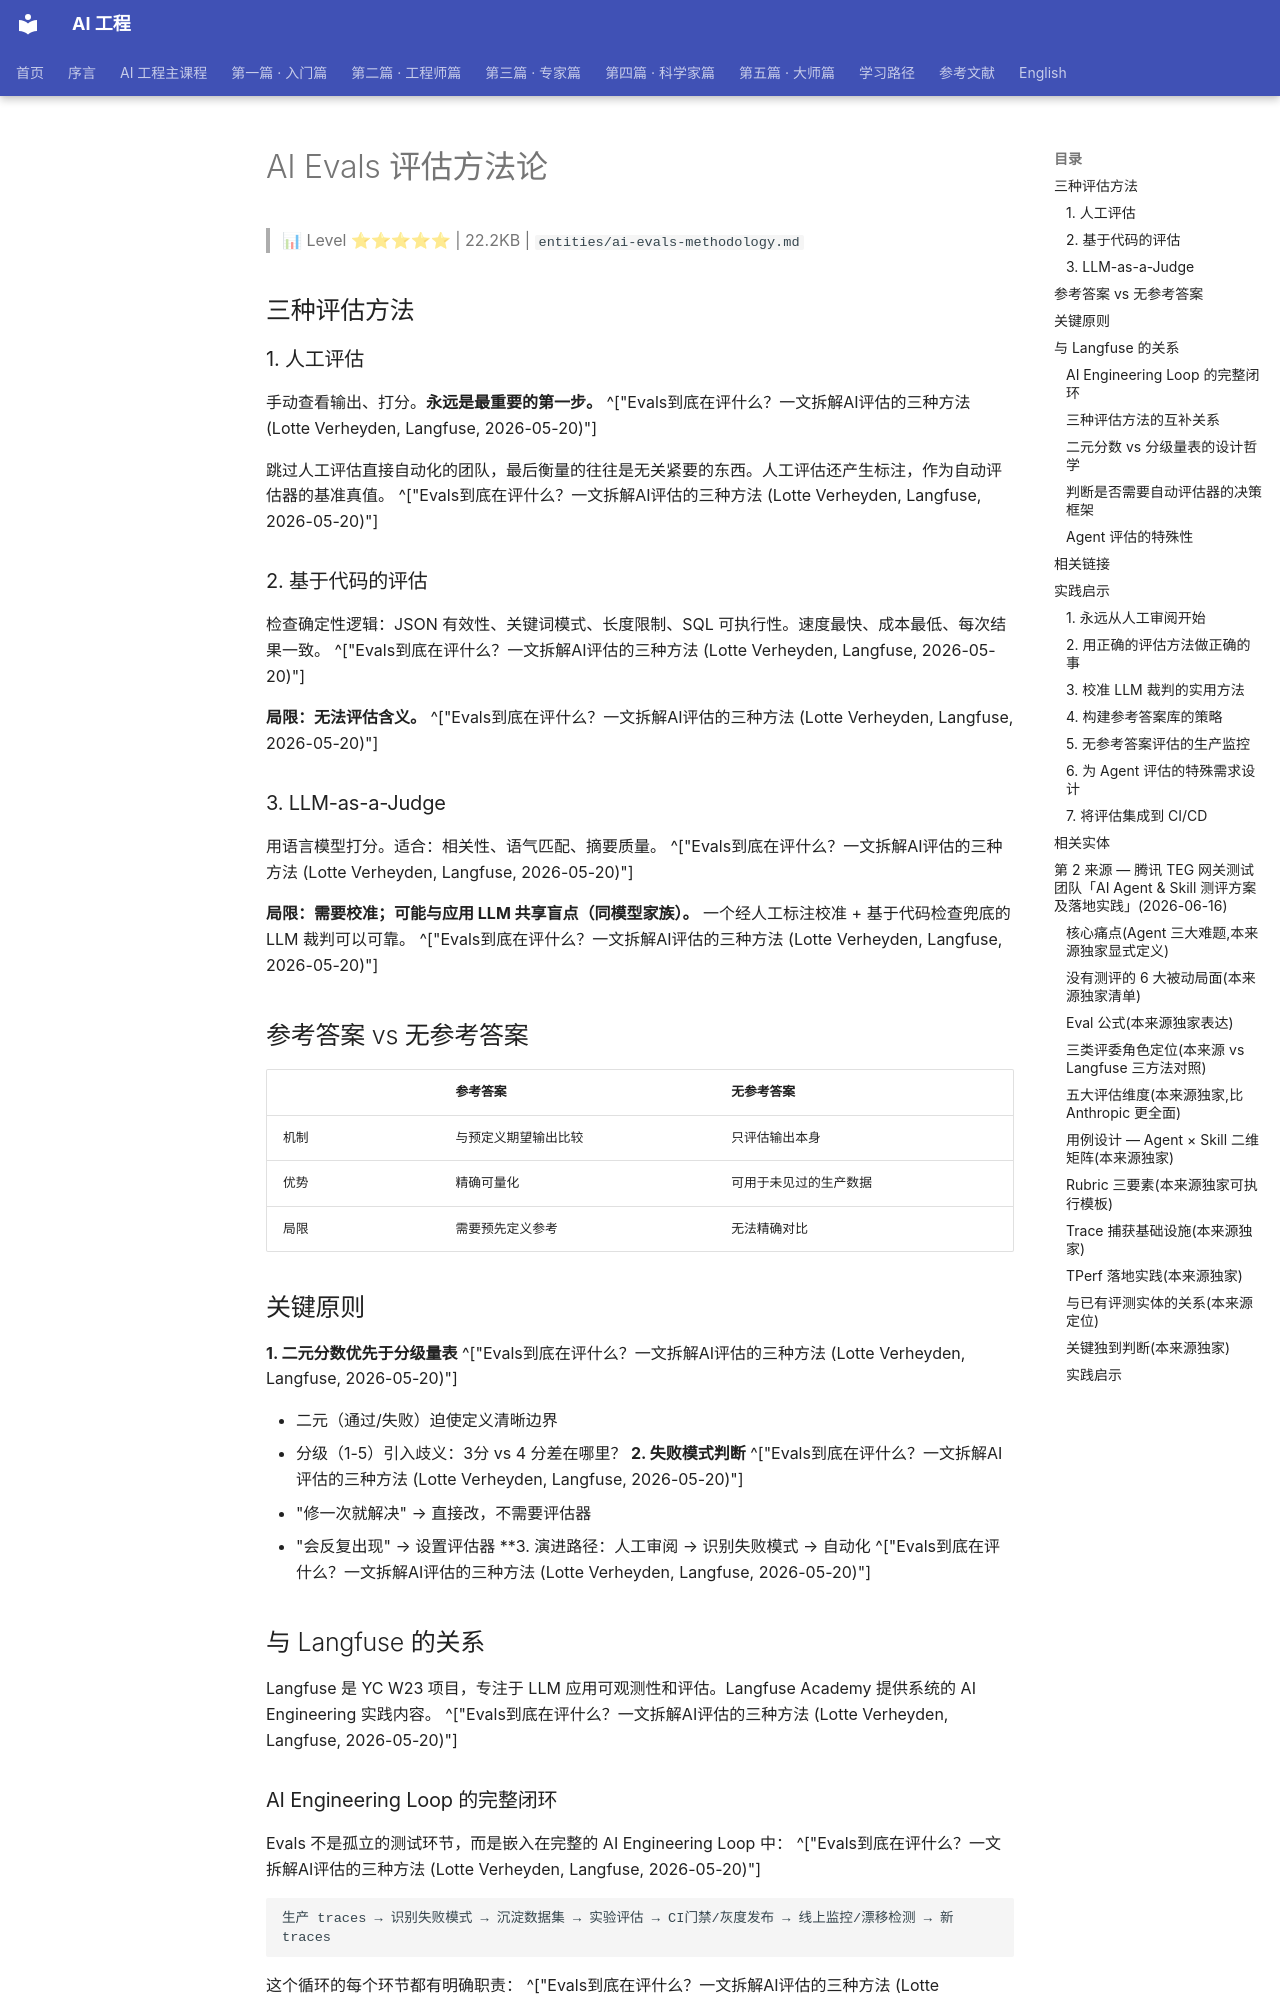

repository: QianJinGuo/wiki-book · page: ch01/503-ai-evals.html · generator: mkdocs

# AI Evals 评估方法论

> 📊 Level ⭐⭐⭐⭐⭐ | 22.2KB | `entities/ai-evals-methodology.md`

## 三种评估方法
### 1. 人工评估
手动查看输出、打分。**永远是最重要的第一步。** ^["Evals到底在评什么？一文拆解AI评估的三种方法 (Lotte Verheyden, Langfuse, 2026-05-20)"]

跳过人工评估直接自动化的团队，最后衡量的往往是无关紧要的东西。人工评估还产生标注，作为自动评估器的基准真值。 ^["Evals到底在评什么？一文拆解AI评估的三种方法 (Lotte Verheyden, Langfuse, 2026-05-20)"]

### 2. 基于代码的评估
检查确定性逻辑：JSON 有效性、关键词模式、长度限制、SQL 可执行性。速度最快、成本最低、每次结果一致。 ^["Evals到底在评什么？一文拆解AI评估的三种方法 (Lotte Verheyden, Langfuse, 2026-05-20)"]

**局限：无法评估含义。** ^["Evals到底在评什么？一文拆解AI评估的三种方法 (Lotte Verheyden, Langfuse, 2026-05-20)"]

### 3. LLM-as-a-Judge
用语言模型打分。适合：相关性、语气匹配、摘要质量。 ^["Evals到底在评什么？一文拆解AI评估的三种方法 (Lotte Verheyden, Langfuse, 2026-05-20)"]

**局限：需要校准；可能与应用 LLM 共享盲点（同模型家族）。** 一个经人工标注校准 + 基于代码检查兜底的 LLM 裁判可以可靠。 ^["Evals到底在评什么？一文拆解AI评估的三种方法 (Lotte Verheyden, Langfuse, 2026-05-20)"]

## 参考答案 vs 无参考答案
| | 参考答案 | 无参考答案 |
|--|---------|---------|
| 机制 | 与预定义期望输出比较 | 只评估输出本身 |
| 优势 | 精确可量化 | 可用于未见过的生产数据 |
| 局限 | 需要预先定义参考 | 无法精确对比 |

## 关键原则
**1. 二元分数优先于分级量表** ^["Evals到底在评什么？一文拆解AI评估的三种方法 (Lotte Verheyden, Langfuse, 2026-05-20)"]

- 二元（通过/失败）迫使定义清晰边界
- 分级（1-5）引入歧义：3分 vs 4 分差在哪里？
**2. 失败模式判断** ^["Evals到底在评什么？一文拆解AI评估的三种方法 (Lotte Verheyden, Langfuse, 2026-05-20)"]

- "修一次就解决" → 直接改，不需要评估器
- "会反复出现" → 设置评估器
**3. 演进路径：人工审阅 → 识别失败模式 → 自动化 ^["Evals到底在评什么？一文拆解AI评估的三种方法 (Lotte Verheyden, Langfuse, 2026-05-20)"]

## 与 Langfuse 的关系
Langfuse 是 YC W23 项目，专注于 LLM 应用可观测性和评估。Langfuse Academy 提供系统的 AI Engineering 实践内容。 ^["Evals到底在评什么？一文拆解AI评估的三种方法 (Lotte Verheyden, Langfuse, 2026-05-20)"]

### AI Engineering Loop 的完整闭环
Evals 不是孤立的测试环节，而是嵌入在完整的 AI Engineering Loop 中： ^["Evals到底在评什么？一文拆解AI评估的三种方法 (Lotte Verheyden, Langfuse, 2026-05-20)"]

```
生产 traces → 识别失败模式 → 沉淀数据集 → 实验评估 → CI门禁/灰度发布 → 线上监控/漂移检测 → 新traces
```
这个循环的每个环节都有明确职责： ^["Evals到底在评什么？一文拆解AI评估的三种方法 (Lotte Verheyden, Langfuse, 2026-05-20)"]

- **生产 traces**：真实用户输入和模型输出的记录
- **识别失败模式**：从 traces 中发现反复出现的问题
- **沉淀数据集**：将典型失败案例变成可复用的测试用例
- **实验评估**：在受控环境中验证修复效果
- **CI门禁/灰度发布**：防止有问题的版本上线
- **线上监控/漂移检测**：发现生产环境中新出现的问题
